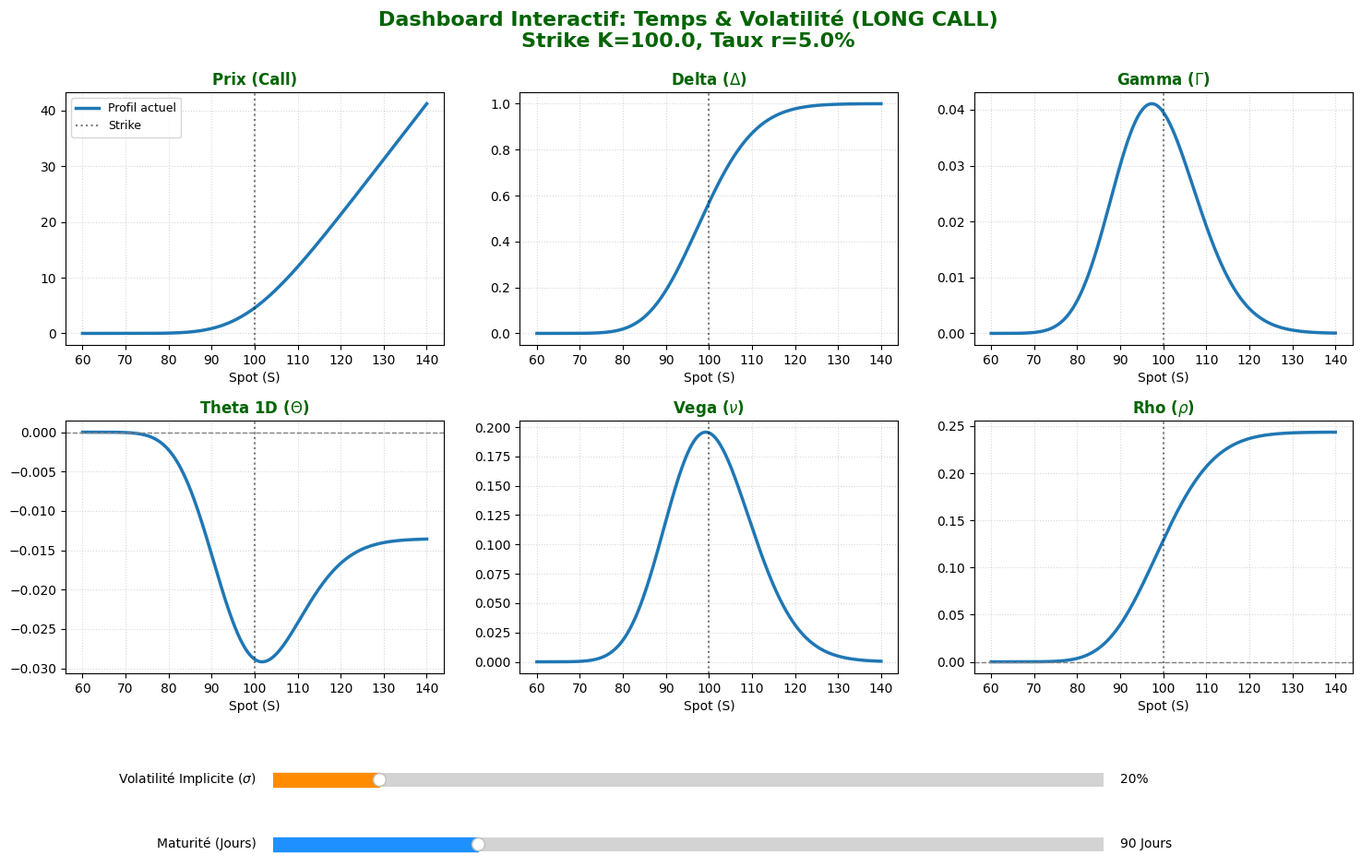

Source code (Python):
import numpy as np
import matplotlib.pyplot as plt
from matplotlib.widgets import Slider
from scipy.stats import norm

# --- BSM Formulas ---
def d1_d2(S, K, T, r, sigma):
    T_safe = np.maximum(T, 1e-8)
    sigma_safe = np.maximum(sigma, 1e-8)
    d1 = (np.log(S / K) + (r + 0.5 * sigma_safe**2) * T_safe) / (sigma_safe * np.sqrt(T_safe))
    d2 = d1 - sigma_safe * np.sqrt(T_safe)
    return d1, d2, T_safe, sigma_safe

def bsm_call_price(S, K, T, r, sigma):
    d1, d2, T_safe, _ = d1_d2(S, K, T, r, sigma)
    intrinsic = np.where(S > K, S - K, 0.0)
    price = S * norm.cdf(d1) - K * np.exp(-r * T_safe) * norm.cdf(d2)
    return np.where(T <= 1e-8, intrinsic, price)

def bsm_call_delta(S, K, T, r, sigma):
    d1, _, _, _ = d1_d2(S, K, T, r, sigma)
    delta_expi = np.where(S > K, 1.0, np.where(S < K, 0.0, 0.5))
    return np.where(T <= 1e-8, delta_expi, norm.cdf(d1))

def bsm_gamma(S, K, T, r, sigma):
    d1, _, T_safe, sigma_safe = d1_d2(S, K, T, r, sigma)
    nd1 = (1.0 / np.sqrt(2 * np.pi)) * np.exp(-0.5 * d1**2)
    return np.where(T <= 1e-8, 0.0, nd1 / (S * sigma_safe * np.sqrt(T_safe)))

def bsm_call_theta(S, K, T, r, sigma):
    d1, d2, T_safe, sigma_safe = d1_d2(S, K, T, r, sigma)
    nd1 = (1.0 / np.sqrt(2 * np.pi)) * np.exp(-0.5 * d1**2)
    term1 = - (S * nd1 * sigma_safe) / (2 * np.sqrt(T_safe))
    term2 = r * K * np.exp(-r * T_safe) * norm.cdf(d2)
    return np.where(T <= 1e-8, 0.0, (term1 - term2) / 365.0)

def bsm_vega(S, K, T, r, sigma):
    d1, _, T_safe, _ = d1_d2(S, K, T, r, sigma)
    nd1 = (1.0 / np.sqrt(2 * np.pi)) * np.exp(-0.5 * d1**2)
    return np.where(T <= 1e-8, 0.0, S * nd1 * np.sqrt(T_safe) / 100.0)

def bsm_call_rho(S, K, T, r, sigma):
    _, d2, T_safe, _ = d1_d2(S, K, T, r, sigma)
    return np.where(T <= 1e-8, 0.0, K * T_safe * np.exp(-r * T_safe) * norm.cdf(d2) / 100.0)


# --- Configuration ---
K = 100.0
r = 0.05
init_sigma = 0.20 # Initial Volatility: 20%
init_T_days = 90.0 # Initial Maturity: 90 days
S_range = np.linspace(60, 140, 400) # Increased resolution for sharp peaks

# --- Setup Interactive Plot ---
plt.style.use('default')
fig, axes = plt.subplots(2, 3, figsize=(18, 10))
# Leave space at the bottom for TWO sliders
plt.subplots_adjust(bottom=0.25, hspace=0.3)
axes = axes.flatten()

titles_and_funcs = [
    ("Prix (Call)", bsm_call_price),
    (r"Delta ($\Delta$)", bsm_call_delta),
    (r"Gamma ($\Gamma$)", bsm_gamma),
    (r"Theta 1D ($\Theta$)", bsm_call_theta),
    (r"Vega ($\nu$)", bsm_vega),
    (r"Rho ($\rho$)", bsm_call_rho)
]

# Dictionary to store the single line object for each subplot
line_objects = {}

# Initial Drawing
for idx, (title, func) in enumerate(titles_and_funcs):
    ax = axes[idx]
    
    # Calculate initial data
    Z_data = func(S_range, K, init_T_days / 365.0, r, init_sigma)
    
    # Plot ONE single dynamic line
    line, = ax.plot(S_range, Z_data, color='#1f77b4', linewidth=2.5, label='Profil actuel')
    line_objects[idx] = line
    
    ax.set_title(title, fontsize=12, fontweight='bold', color='darkgreen')
    ax.set_xlabel('Spot (S)', fontsize=10)
    ax.axvline(K, color='black', linestyle=':', alpha=0.5, label='Strike')
    ax.grid(True, linestyle=':', alpha=0.5)
    
    # Specific zero lines
    if "Theta" in title or "Rho" in title:
        ax.axhline(0, color='gray', linestyle='--', linewidth=1)
        
    if idx == 0:
        ax.legend(fontsize=9, loc='upper left')

# Super Title
suptitle = fig.suptitle(r"Dashboard Interactif: Temps & Volatilité (LONG CALL)" + f"\nStrike K={K}, Taux r={r*100}%",
             fontsize=16, fontweight='bold', y=0.97, color='darkgreen')

# --- Add 2 Sliders ---
# [left, bottom, width, height]
ax_vol = plt.axes([0.25, 0.12, 0.50, 0.03])  
ax_time = plt.axes([0.25, 0.05, 0.50, 0.03])

vol_slider = Slider(
    ax=ax_vol,
    label='Volatilité Implicite ($\sigma$)',
    valmin=0.01,   # 1%
    valmax=1.50,   # 150%
    valinit=init_sigma,
    valfmt='%1.0f%%', 
    color='darkorange'
)

time_slider = Slider(
    ax=ax_time,
    label='Maturité (Jours)',
    valmin=0.0,    # 0 days (expiration)
    valmax=365.0,  # 1 year
    valinit=init_T_days,
    valfmt='%1.0f j', 
    color='dodgerblue'
)

# Custom formatting functions
def update_sliders_text(sigma_val, time_val):
    vol_slider.valtext.set_text(f'{sigma_val*100:.0f}%')
    time_slider.valtext.set_text(f'{time_val:.0f} Jours')

# Update function called when ANY slider moves
def update(val=None):
    current_sigma = vol_slider.val
    current_time_days = time_slider.val
    
    # Format texts cleanly
    update_sliders_text(current_sigma, current_time_days)
    
    T = current_time_days / 365.0
    
    for idx, (title, func) in enumerate(titles_and_funcs):
        ax = axes[idx]
        
        # Calculate new data
        new_Z_data = func(S_range, K, T, r, current_sigma)
        
        # Update the single line
        line_objects[idx].set_ydata(new_Z_data)
        
        # Danger zone: Recompute axis limits so sharp peaks (like Gamma at T=0) don't go off-screen
        ax.relim()
        ax.autoscale_view()
        
    fig.canvas.draw_idle()

# Connect both sliders to the SAME update function
vol_slider.on_changed(update)
time_slider.on_changed(update)

# Initial text format
update_sliders_text(init_sigma, init_T_days)

print("Double Dashboard interactif prêt. Déplacez les curseurs en bas (Volatilité et Temps).")
plt.show()
